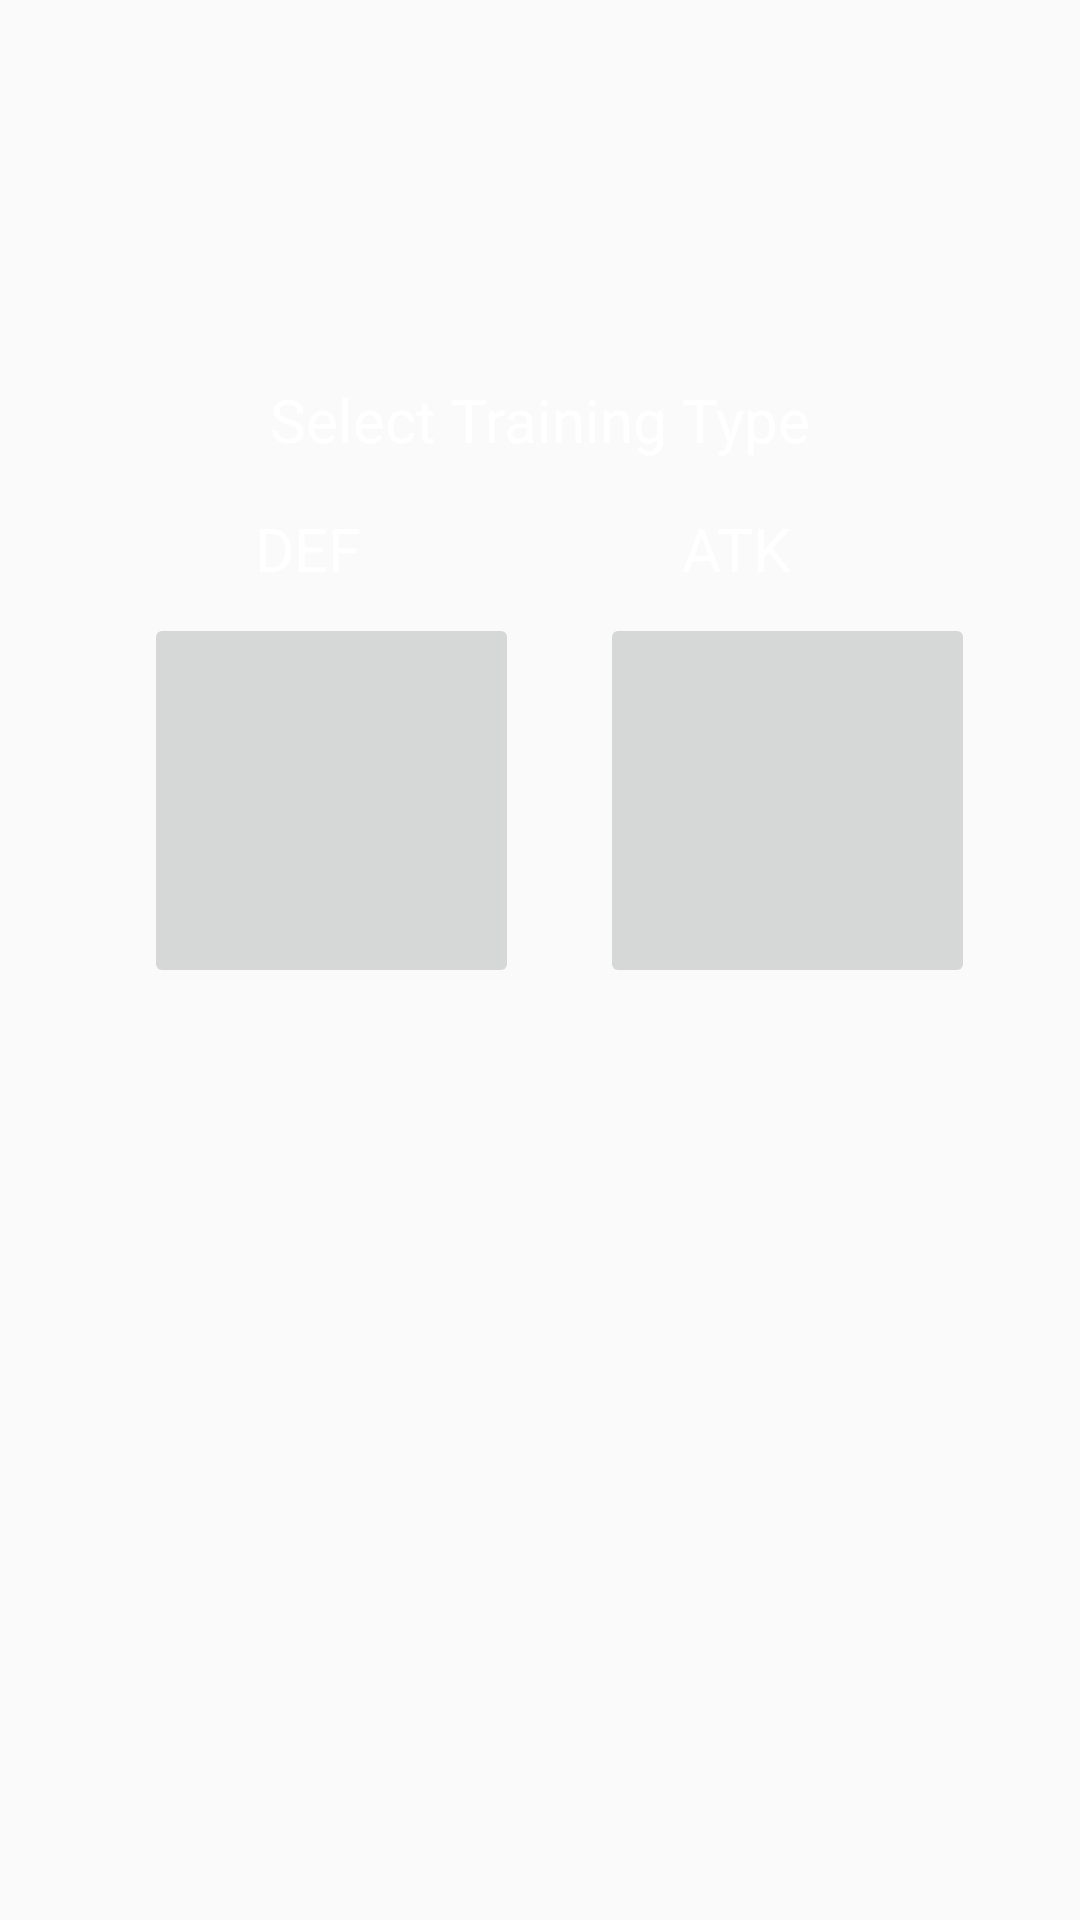

Produce the Android XML layout that renders to this screen, including the resource entries it uses.
<!-- AndroidManifest.xml: application theme AppTheme -->
<!-- res/layout/fragment_sensor_menu.xml -->
<android.support.constraint.ConstraintLayout xmlns:android="http://schemas.android.com/apk/res/android"
    xmlns:app="http://schemas.android.com/apk/res-auto"
    xmlns:tools="http://schemas.android.com/tools"
    android:layout_width="match_parent"
    android:layout_height="match_parent"
    tools:context="com.araara.mocho.SensorMenuFragment"
    android:id="@+id/fragmentSensorMenu">

    <ImageButton
        app:srcCompat="@drawable/shield"
        android:id="@+id/btnRice"
        android:layout_alignParentEnd="true"
        android:layout_below="@+id/textView5"
        android:layout_height="125dp"
        android:layout_width="125dp"
        android:scaleType="fitCenter"
        android:layout_marginStart="48dp"
        app:layout_constraintLeft_toLeftOf="parent"
        app:layout_constraintTop_toBottomOf="@+id/textView4"
        android:layout_marginTop="8dp"/>

    <ImageButton
        app:srcCompat="@drawable/sword"
        android:id="@+id/btnMeat"
        android:layout_alignTop="@+id/btnRice"
        android:layout_height="125dp"
        android:layout_toStartOf="@+id/btnRice"
        android:layout_width="125dp"
        android:scaleType="fitCenter"
        android:layout_marginTop="8dp"
        app:layout_constraintTop_toBottomOf="@+id/textView3"
        android:layout_marginEnd="16dp"
        app:layout_constraintRight_toRightOf="parent"
        android:layout_marginStart="8dp"
        app:layout_constraintLeft_toRightOf="@+id/btnRice"/>

    <TextView
        android:text="Select Training Type"
        android:layout_above="@+id/textView3"
        android:layout_centerHorizontal="true"
        android:layout_height="wrap_content"
        android:layout_width="wrap_content"
        android:id="@+id/textView5"
        android:textSize="20sp"
        android:layout_marginTop="16dp"
        app:layout_constraintTop_toTopOf="parent"
        app:layout_constraintBottom_toBottomOf="parent"
        android:layout_marginBottom="16dp"
        android:layout_marginStart="16dp"
        app:layout_constraintLeft_toLeftOf="parent"
        android:layout_marginEnd="16dp"
        app:layout_constraintRight_toRightOf="parent"
        app:layout_constraintVertical_bias="0.19"
        android:textColor="@android:color/white" />

    <TextView
        android:text="ATK"
        android:layout_alignParentBottom="true"
        android:layout_alignParentStart="true"
        android:layout_height="wrap_content"
        android:layout_width="wrap_content"
        android:id="@+id/textView3"
        android:textSize="20sp"
        app:layout_constraintTop_toBottomOf="@+id/textView5"
        android:layout_marginEnd="96dp"
        app:layout_constraintRight_toRightOf="parent"
        android:layout_marginStart="16dp"
        app:layout_constraintLeft_toLeftOf="parent"
        app:layout_constraintHorizontal_bias="1.0"
        android:layout_marginTop="16dp"
        android:textColor="@android:color/white" />

    <TextView
        android:text="DEF"
        android:layout_alignParentBottom="true"
        android:layout_alignParentStart="true"
        android:layout_height="wrap_content"
        android:layout_width="wrap_content"
        android:id="@+id/textView4"
        android:textSize="20sp"
        android:layout_marginTop="16dp"
        app:layout_constraintTop_toBottomOf="@+id/textView5"
        android:layout_marginStart="16dp"
        app:layout_constraintLeft_toLeftOf="parent"
        app:layout_constraintRight_toLeftOf="@+id/textView3"
        android:layout_marginEnd="8dp"
        app:layout_constraintHorizontal_bias="0.41"
        android:textColor="@android:color/white" />
</android.support.constraint.ConstraintLayout>
<!-- resources referenced by this layout -->
<resources>
  <!-- drawable shield: png bitmap (drawable, 15762 bytes) -->
  <!-- drawable sword: png bitmap (drawable, 8398 bytes) -->
  <style name="AppTheme" parent="Theme.AppCompat.Light.NoActionBar">
          
          <item name="colorPrimary">@color/colorPrimary</item>
          <item name="colorPrimaryDark">@color/colorPrimaryDark</item>
          <item name="colorAccent">@color/colorAccent</item>
          <item name="android:windowContentTransitions">true</item>
          
          
          <item name="android:windowEnterTransition">@transition/card_exit</item>
          <item name="android:windowExitTransition">@transition/card_exit</item>
  
          
          <item name="android:windowSharedElementEnterTransition">
              @transition/card_exit</item>
          <item name="android:windowSharedElementExitTransition">
              @transition/card_exit</item>
      </style>
  <!-- not gathered from this repository: default colours our renderer supplied (Android Studio template values) -->
  <color name="colorPrimary">#FF6200EE</color>
  <color name="colorPrimaryDark">#FF3700B3</color>
  <color name="colorAccent">#FF03DAC5</color>
</resources>
